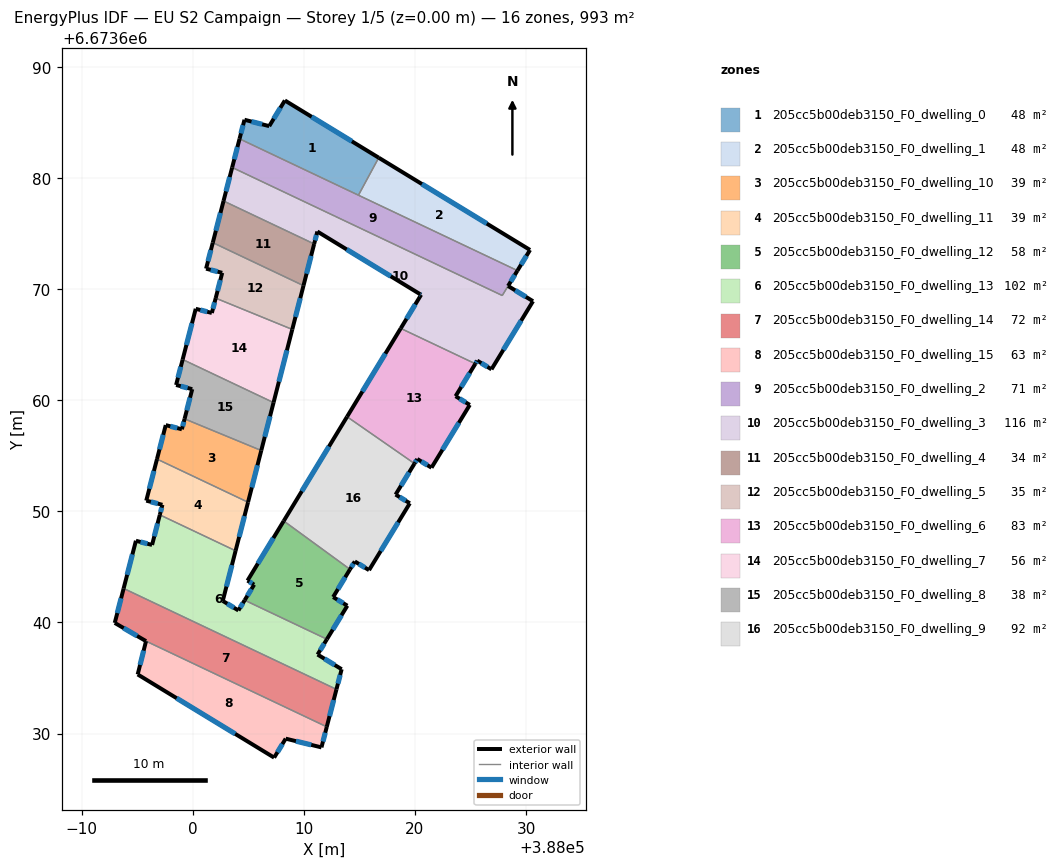
=== STOREY PLAN SPEC (per zone: floor XY polygon, exterior-wall plan segments, windows/doors) ===
zone 1: 205cc5b00deb3150_F0_dwelling_0  (47.5 m²)
  floor: (388016.74, 6673681.82) (388014.91, 6673678.45) (388004.22, 6673683.52) (388004.66, 6673685.24) (388006.89, 6673684.66) (388008.29, 6673686.97)
  exterior wall: (388004.66, 6673685.24) – (388004.22, 6673683.52)  [1.8 m]
    window: (388004.53, 6673684.74) – (388004.34, 6673684.01)  [1.0 m²]
  exterior wall: (388006.89, 6673684.66) – (388004.66, 6673685.24)  [2.3 m]
    window: (388006.25, 6673684.83) – (388005.30, 6673685.07)  [1.3 m²]
  exterior wall: (388008.29, 6673686.97) – (388006.89, 6673684.66)  [2.7 m]
    window: (388007.89, 6673686.31) – (388007.29, 6673685.32)  [1.5 m²]
  exterior wall: (388016.74, 6673681.82) – (388008.29, 6673686.97)  [9.9 m]
    window: (388014.33, 6673683.29) – (388010.71, 6673685.50)  [5.5 m²]
  interior walls: 2
zone 2: 205cc5b00deb3150_F0_dwelling_1  (47.7 m²)
  floor: (388030.36, 6673673.52) (388029.22, 6673671.66) (388014.91, 6673678.45) (388016.74, 6673681.82)
  exterior wall: (388030.36, 6673673.52) – (388016.74, 6673681.82)  [15.9 m]
    window: (388026.47, 6673675.89) – (388020.63, 6673679.45)  [8.8 m²]
  exterior wall: (388029.22, 6673671.66) – (388030.36, 6673673.52)  [2.2 m]
    window: (388029.55, 6673672.19) – (388030.03, 6673672.99)  [1.2 m²]
  interior walls: 2
zone 3: 205cc5b00deb3150_F0_dwelling_10  (39.0 m²)
  floor: (388006.17, 6673655.47) (388004.98, 6673650.82) (387996.79, 6673654.70) (387997.57, 6673657.76) (387999.03, 6673657.38) (387999.27, 6673658.32)
  exterior wall: (387999.03, 6673657.38) – (387997.57, 6673657.76)  [1.5 m]
    window: (387998.61, 6673657.49) – (387997.99, 6673657.65)  [0.8 m²]
  exterior wall: (387999.27, 6673658.32) – (387999.03, 6673657.38)  [1.0 m]
    window: (387999.20, 6673658.05) – (387999.10, 6673657.65)  [0.5 m²]
  exterior wall: (388004.98, 6673650.82) – (388006.17, 6673655.47)  [4.8 m]
    window: (388005.32, 6673652.15) – (388005.83, 6673654.14)  [2.6 m²]
  exterior wall: (387997.57, 6673657.76) – (387996.79, 6673654.70)  [3.2 m]
    window: (387997.35, 6673656.88) – (387997.01, 6673655.57)  [1.7 m²]
  interior walls: 2
zone 4: 205cc5b00deb3150_F0_dwelling_11  (39.0 m²)
  floor: (388004.98, 6673650.82) (388003.86, 6673646.45) (387997.04, 6673649.68) (387997.28, 6673650.58) (387995.82, 6673650.96) (387996.79, 6673654.70)
  exterior wall: (388003.86, 6673646.45) – (388004.98, 6673650.82)  [4.5 m]
    window: (388004.18, 6673647.70) – (388004.66, 6673649.57)  [2.5 m²]
  exterior wall: (387997.28, 6673650.58) – (387997.04, 6673649.68)  [0.9 m]
    window: (387997.21, 6673650.33) – (387997.11, 6673649.94)  [0.5 m²]
  exterior wall: (387995.82, 6673650.96) – (387997.28, 6673650.58)  [1.5 m]
    window: (387996.24, 6673650.85) – (387996.86, 6673650.69)  [0.8 m²]
  exterior wall: (387996.79, 6673654.70) – (387995.82, 6673650.96)  [3.9 m]
    window: (387996.51, 6673653.63) – (387996.10, 6673652.03)  [2.1 m²]
  interior walls: 2
zone 5: 205cc5b00deb3150_F0_dwelling_12  (57.9 m²)
  floor: (388014.16, 6673644.78) (388012.64, 6673642.29) (388013.92, 6673641.51) (388012.08, 6673638.49) (388004.68, 6673642.00) (388005.53, 6673643.40) (388004.93, 6673643.76) (388008.19, 6673649.13)
  exterior wall: (388013.92, 6673641.51) – (388012.64, 6673642.29)  [1.5 m]
    window: (388013.55, 6673641.73) – (388013.00, 6673642.06)  [0.8 m²]
  exterior wall: (388012.08, 6673638.49) – (388013.92, 6673641.51)  [3.5 m]
    window: (388012.60, 6673639.35) – (388013.39, 6673640.64)  [1.9 m²]
  exterior wall: (388005.53, 6673643.40) – (388004.68, 6673642.00)  [1.6 m]
    window: (388005.29, 6673643.00) – (388004.92, 6673642.40)  [0.9 m²]
  exterior wall: (388004.93, 6673643.76) – (388005.53, 6673643.40)  [0.7 m]
    window: (388005.10, 6673643.66) – (388005.36, 6673643.50)  [0.4 m²]
  exterior wall: (388008.19, 6673649.13) – (388004.93, 6673643.76)  [6.3 m]
    window: (388007.26, 6673647.60) – (388005.86, 6673645.30)  [3.5 m²]
  exterior wall: (388012.64, 6673642.29) – (388014.16, 6673644.78)  [2.9 m]
    window: (388013.07, 6673643.00) – (388013.72, 6673644.07)  [1.6 m²]
  interior walls: 2
zone 6: 205cc5b00deb3150_F0_dwelling_13  (101.8 m²)
  floor: (388003.86, 6673646.45) (388002.71, 6673641.94) (388004.11, 6673641.08) (388004.68, 6673642.00) (388012.08, 6673638.49) (388011.24, 6673637.11) (388013.40, 6673635.79) (388012.94, 6673633.98) (387993.78, 6673643.06) (387994.89, 6673647.35) (387996.34, 6673646.97) (387997.04, 6673649.68)
  exterior wall: (388002.71, 6673641.94) – (388003.86, 6673646.45)  [4.7 m]
    window: (388003.03, 6673643.23) – (388003.53, 6673645.16)  [2.6 m²]
  exterior wall: (388004.11, 6673641.08) – (388002.71, 6673641.94)  [1.7 m]
    window: (388003.71, 6673641.32) – (388003.11, 6673641.69)  [0.9 m²]
  exterior wall: (388004.68, 6673642.00) – (388004.11, 6673641.08)  [1.1 m]
    window: (388004.52, 6673641.74) – (388004.27, 6673641.34)  [0.6 m²]
  exterior wall: (388011.24, 6673637.11) – (388012.08, 6673638.49)  [1.6 m]
    window: (388011.48, 6673637.50) – (388011.84, 6673638.10)  [0.9 m²]
  exterior wall: (388013.40, 6673635.79) – (388011.24, 6673637.11)  [2.5 m]
    window: (388012.78, 6673636.17) – (388011.86, 6673636.73)  [1.4 m²]
  exterior wall: (388012.94, 6673633.98) – (388013.40, 6673635.79)  [1.9 m]
    window: (388013.07, 6673634.50) – (388013.27, 6673635.27)  [1.0 m²]
  exterior wall: (387994.89, 6673647.35) – (387993.78, 6673643.06)  [4.4 m]
    window: (387994.58, 6673646.12) – (387994.10, 6673644.28)  [2.4 m²]
  exterior wall: (387996.34, 6673646.97) – (387994.89, 6673647.35)  [1.5 m]
    window: (387995.93, 6673647.08) – (387995.31, 6673647.24)  [0.8 m²]
  exterior wall: (387997.04, 6673649.68) – (387996.34, 6673646.97)  [2.8 m]
    window: (387996.84, 6673648.91) – (387996.54, 6673647.75)  [1.5 m²]
  interior walls: 3
zone 7: 205cc5b00deb3150_F0_dwelling_14  (72.0 m²)
  floor: (388012.94, 6673633.98) (388012.07, 6673630.61) (387995.80, 6673638.32) (387992.99, 6673639.96) (387993.78, 6673643.06)
  exterior wall: (388012.07, 6673630.61) – (388012.94, 6673633.98)  [3.5 m]
    window: (388012.31, 6673631.57) – (388012.69, 6673633.02)  [1.9 m²]
  exterior wall: (387992.99, 6673639.96) – (387995.80, 6673638.32)  [3.3 m]
    window: (387993.79, 6673639.49) – (387995.00, 6673638.79)  [1.8 m²]
  exterior wall: (387993.78, 6673643.06) – (387992.99, 6673639.96)  [3.2 m]
    window: (387993.56, 6673642.17) – (387993.21, 6673640.84)  [1.8 m²]
  interior walls: 2
zone 8: 205cc5b00deb3150_F0_dwelling_15  (62.6 m²)
  floor: (388012.07, 6673630.61) (388011.59, 6673628.76) (388008.37, 6673629.54) (388007.33, 6673627.83) (387995.05, 6673635.32) (387995.80, 6673638.32)
  exterior wall: (387995.05, 6673635.32) – (388007.33, 6673627.83)  [14.4 m]
    window: (387998.56, 6673633.18) – (388003.82, 6673629.97)  [7.9 m²]
  exterior wall: (387995.80, 6673638.32) – (387995.05, 6673635.32)  [3.1 m]
    window: (387995.59, 6673637.46) – (387995.26, 6673636.18)  [1.7 m²]
  exterior wall: (388011.59, 6673628.76) – (388012.07, 6673630.61)  [1.9 m]
    window: (388011.72, 6673629.28) – (388011.93, 6673630.08)  [1.1 m²]
  exterior wall: (388008.37, 6673629.54) – (388011.59, 6673628.76)  [3.3 m]
    window: (388009.29, 6673629.32) – (388010.67, 6673628.98)  [1.8 m²]
  exterior wall: (388007.33, 6673627.83) – (388008.37, 6673629.54)  [2.0 m]
    window: (388007.63, 6673628.32) – (388008.07, 6673629.05)  [1.1 m²]
  interior walls: 1
zone 9: 205cc5b00deb3150_F0_dwelling_2  (71.3 m²)
  floor: (388029.22, 6673671.66) (388027.86, 6673669.42) (388003.55, 6673680.94) (388004.22, 6673683.52)
  exterior wall: (388004.22, 6673683.52) – (388003.55, 6673680.94)  [2.7 m]
    window: (388004.03, 6673682.78) – (388003.74, 6673681.68)  [1.5 m²]
  exterior wall: (388028.38, 6673670.28) – (388029.22, 6673671.66)  [1.6 m]
    window: (388028.62, 6673670.67) – (388028.98, 6673671.27)  [0.9 m²]
  interior walls: 5
zone 10: 205cc5b00deb3150_F0_dwelling_3  (116.5 m²)
  floor: (388028.38, 6673670.28) (388030.62, 6673668.91) (388026.89, 6673662.78) (388025.61, 6673663.56) (388025.43, 6673663.28) (388018.72, 6673666.46) (388020.55, 6673669.48) (388020.46, 6673669.54) (388011.22, 6673675.18) (388010.93, 6673674.06) (388002.77, 6673677.92) (388003.55, 6673680.94) (388027.86, 6673669.42)
  exterior wall: (388020.46, 6673669.54) – (388020.55, 6673669.48)  [0.1 m]
    window: (388020.49, 6673669.52) – (388020.53, 6673669.50)  [0.1 m²]
  exterior wall: (388011.22, 6673675.18) – (388020.46, 6673669.54)  [10.8 m]
    window: (388013.86, 6673673.57) – (388017.82, 6673671.15)  [6.0 m²]
  exterior wall: (388010.93, 6673674.06) – (388011.22, 6673675.18)  [1.2 m]
    window: (388011.01, 6673674.38) – (388011.13, 6673674.86)  [0.6 m²]
  exterior wall: (388003.55, 6673680.94) – (388002.77, 6673677.92)  [3.1 m]
    window: (388003.33, 6673680.08) – (388003.00, 6673678.79)  [1.7 m²]
  exterior wall: (388030.62, 6673668.91) – (388028.38, 6673670.28)  [2.6 m]
    window: (388029.98, 6673669.30) – (388029.02, 6673669.88)  [1.4 m²]
  exterior wall: (388026.89, 6673662.78) – (388030.62, 6673668.91)  [7.2 m]
    window: (388027.95, 6673664.53) – (388029.56, 6673667.15)  [4.0 m²]
  exterior wall: (388025.61, 6673663.56) – (388026.89, 6673662.78)  [1.5 m]
    window: (388025.97, 6673663.33) – (388026.52, 6673663.00)  [0.8 m²]
  exterior wall: (388025.43, 6673663.28) – (388025.61, 6673663.56)  [0.3 m]
    window: (388025.48, 6673663.36) – (388025.56, 6673663.48)  [0.2 m²]
  exterior wall: (388020.55, 6673669.48) – (388018.72, 6673666.46)  [3.5 m]
    window: (388020.03, 6673668.62) – (388019.24, 6673667.32)  [1.9 m²]
  interior walls: 5
zone 11: 205cc5b00deb3150_F0_dwelling_4  (34.3 m²)
  floor: (388010.93, 6673674.06) (388009.97, 6673670.31) (388001.81, 6673674.18) (388002.77, 6673677.92)
  exterior wall: (388009.97, 6673670.31) – (388010.93, 6673674.06)  [3.9 m]
    window: (388010.24, 6673671.38) – (388010.66, 6673672.99)  [2.1 m²]
  exterior wall: (388002.77, 6673677.92) – (388001.81, 6673674.18)  [3.9 m]
    window: (388002.50, 6673676.85) – (388002.08, 6673675.25)  [2.1 m²]
  interior walls: 2
zone 12: 205cc5b00deb3150_F0_dwelling_5  (34.9 m²)
  floor: (388009.97, 6673670.31) (388008.96, 6673666.37) (388002.07, 6673669.18) (388002.66, 6673671.46) (388001.20, 6673671.83) (388001.81, 6673674.18)
  exterior wall: (388002.66, 6673671.46) – (388002.07, 6673669.18)  [2.4 m]
    window: (388002.49, 6673670.81) – (388002.24, 6673669.83)  [1.3 m²]
  exterior wall: (388001.20, 6673671.83) – (388002.66, 6673671.46)  [1.5 m]
    window: (388001.62, 6673671.73) – (388002.24, 6673671.57)  [0.8 m²]
  exterior wall: (388001.81, 6673674.18) – (388001.20, 6673671.83)  [2.4 m]
    window: (388001.64, 6673673.51) – (388001.38, 6673672.50)  [1.3 m²]
  exterior wall: (388008.96, 6673666.37) – (388009.97, 6673670.31)  [4.1 m]
    window: (388009.25, 6673667.49) – (388009.68, 6673669.18)  [2.2 m²]
  interior walls: 2
zone 13: 205cc5b00deb3150_F0_dwelling_6  (83.1 m²)
  floor: (388025.43, 6673663.28) (388023.66, 6673660.36) (388024.93, 6673659.58) (388021.49, 6673653.92) (388020.21, 6673654.71) (388019.96, 6673654.30) (388013.89, 6673658.51) (388018.72, 6673666.46)
  exterior wall: (388023.66, 6673660.36) – (388025.43, 6673663.28)  [3.4 m]
    window: (388024.16, 6673661.19) – (388024.93, 6673662.44)  [1.9 m²]
  exterior wall: (388024.93, 6673659.58) – (388023.66, 6673660.36)  [1.5 m]
    window: (388024.57, 6673659.80) – (388024.02, 6673660.13)  [0.8 m²]
  exterior wall: (388021.49, 6673653.92) – (388024.93, 6673659.58)  [6.6 m]
    window: (388022.47, 6673655.54) – (388023.95, 6673657.96)  [3.6 m²]
  exterior wall: (388020.21, 6673654.71) – (388021.49, 6673653.92)  [1.5 m]
    window: (388020.58, 6673654.48) – (388021.12, 6673654.15)  [0.8 m²]
  exterior wall: (388019.96, 6673654.30) – (388020.21, 6673654.71)  [0.5 m]
    window: (388020.03, 6673654.41) – (388020.14, 6673654.59)  [0.3 m²]
  exterior wall: (388018.72, 6673666.46) – (388013.89, 6673658.51)  [9.3 m]
    window: (388017.34, 6673664.19) – (388015.27, 6673660.78)  [5.1 m²]
  interior walls: 2
zone 14: 205cc5b00deb3150_F0_dwelling_7  (55.9 m²)
  floor: (388008.96, 6673666.37) (388007.28, 6673659.78) (387999.10, 6673663.66) (388000.27, 6673668.22) (388001.72, 6673667.85) (388002.07, 6673669.18)
  exterior wall: (388000.27, 6673668.22) – (387999.10, 6673663.66)  [4.7 m]
    window: (387999.94, 6673666.92) – (387999.43, 6673664.96)  [2.6 m²]
  exterior wall: (388001.72, 6673667.85) – (388000.27, 6673668.22)  [1.5 m]
    window: (388001.31, 6673667.96) – (388000.69, 6673668.12)  [0.8 m²]
  exterior wall: (388002.07, 6673669.18) – (388001.72, 6673667.85)  [1.4 m]
    window: (388001.97, 6673668.80) – (388001.82, 6673668.23)  [0.8 m²]
  exterior wall: (388007.28, 6673659.78) – (388008.96, 6673666.37)  [6.8 m]
    window: (388007.76, 6673661.66) – (388008.48, 6673664.49)  [3.7 m²]
  interior walls: 2
zone 15: 205cc5b00deb3150_F0_dwelling_8  (37.7 m²)
  floor: (388007.28, 6673659.78) (388006.17, 6673655.47) (387999.27, 6673658.32) (387999.96, 6673660.99) (387998.51, 6673661.37) (387999.10, 6673663.66)
  exterior wall: (388006.17, 6673655.47) – (388007.28, 6673659.78)  [4.5 m]
    window: (388006.49, 6673656.70) – (388006.96, 6673658.55)  [2.5 m²]
  exterior wall: (387999.96, 6673660.99) – (387999.27, 6673658.32)  [2.8 m]
    window: (387999.76, 6673660.23) – (387999.47, 6673659.08)  [1.5 m²]
  exterior wall: (387998.51, 6673661.37) – (387999.96, 6673660.99)  [1.5 m]
    window: (387998.92, 6673661.26) – (387999.54, 6673661.10)  [0.8 m²]
  exterior wall: (387999.10, 6673663.66) – (387998.51, 6673661.37)  [2.4 m]
    window: (387998.93, 6673663.01) – (387998.67, 6673662.02)  [1.3 m²]
  interior walls: 2
zone 16: 205cc5b00deb3150_F0_dwelling_9  (92.1 m²)
  floor: (388019.96, 6673654.30) (388018.26, 6673651.50) (388019.54, 6673650.72) (388015.87, 6673644.71) (388014.59, 6673645.49) (388014.16, 6673644.78) (388008.19, 6673649.13) (388013.89, 6673658.51)
  exterior wall: (388019.54, 6673650.72) – (388018.26, 6673651.50)  [1.5 m]
    window: (388019.17, 6673650.95) – (388018.62, 6673651.28)  [0.8 m²]
  exterior wall: (388015.87, 6673644.71) – (388019.54, 6673650.72)  [7.0 m]
    window: (388016.92, 6673646.43) – (388018.49, 6673649.00)  [3.9 m²]
  exterior wall: (388014.59, 6673645.49) – (388015.87, 6673644.71)  [1.5 m]
    window: (388014.95, 6673645.26) – (388015.50, 6673644.93)  [0.8 m²]
  exterior wall: (388014.16, 6673644.78) – (388014.59, 6673645.49)  [0.8 m]
    window: (388014.28, 6673644.98) – (388014.46, 6673645.28)  [0.5 m²]
  exterior wall: (388013.89, 6673658.51) – (388008.19, 6673649.13)  [11.0 m]
    window: (388012.26, 6673655.83) – (388009.82, 6673651.81)  [6.0 m²]
  exterior wall: (388018.26, 6673651.50) – (388019.96, 6673654.30)  [3.3 m]
    window: (388018.74, 6673652.30) – (388019.47, 6673653.50)  [1.8 m²]
  interior walls: 2

=== DERIVED (storey summary) ===
Building: EU S2 Campaign
Storey: 1 of 5  (floor level z = 0.00 m)
Storey gross floor area: 993.3 m²
Zones on this storey: 16
  - 205cc5b00deb3150_F0_dwelling_0: floor 47.5 m²; exterior wall 16.7 m (50.0 m²); 4 window(s) 9.2 m²; WWR 18.4%
  - 205cc5b00deb3150_F0_dwelling_1: floor 47.7 m²; exterior wall 18.1 m (54.4 m²); 2 window(s) 10.0 m²; WWR 18.4%
  - 205cc5b00deb3150_F0_dwelling_10: floor 39.0 m²; exterior wall 10.4 m (31.3 m²); 4 window(s) 5.7 m²; WWR 18.4%
  - 205cc5b00deb3150_F0_dwelling_11: floor 39.0 m²; exterior wall 10.8 m (32.4 m²); 4 window(s) 6.0 m²; WWR 18.4%
  - 205cc5b00deb3150_F0_dwelling_12: floor 57.9 m²; exterior wall 16.6 m (49.7 m²); 6 window(s) 9.1 m²; WWR 18.4%
  - 205cc5b00deb3150_F0_dwelling_13: floor 101.8 m²; exterior wall 22.1 m (66.4 m²); 9 window(s) 12.2 m²; WWR 18.4%
  - 205cc5b00deb3150_F0_dwelling_14: floor 72.0 m²; exterior wall 9.9 m (29.8 m²); 3 window(s) 5.5 m²; WWR 18.4%
  - 205cc5b00deb3150_F0_dwelling_15: floor 62.6 m²; exterior wall 24.7 m (74.1 m²); 5 window(s) 13.6 m²; WWR 18.4%
  - 205cc5b00deb3150_F0_dwelling_2: floor 71.3 m²; exterior wall 4.3 m (12.8 m²); 2 window(s) 2.4 m²; WWR 18.4%
  - 205cc5b00deb3150_F0_dwelling_3: floor 116.5 m²; exterior wall 30.4 m (91.1 m²); 9 window(s) 16.7 m²; WWR 18.4%
  - 205cc5b00deb3150_F0_dwelling_4: floor 34.3 m²; exterior wall 7.7 m (23.2 m²); 2 window(s) 4.3 m²; WWR 18.4%
  - 205cc5b00deb3150_F0_dwelling_5: floor 34.9 m²; exterior wall 10.3 m (31.0 m²); 4 window(s) 5.7 m²; WWR 18.4%
  - 205cc5b00deb3150_F0_dwelling_6: floor 83.1 m²; exterior wall 22.8 m (68.5 m²); 6 window(s) 12.6 m²; WWR 18.4%
  - 205cc5b00deb3150_F0_dwelling_7: floor 55.9 m²; exterior wall 14.4 m (43.1 m²); 4 window(s) 7.9 m²; WWR 18.4%
  - 205cc5b00deb3150_F0_dwelling_8: floor 37.7 m²; exterior wall 11.1 m (33.2 m²); 4 window(s) 6.1 m²; WWR 18.4%
  - 205cc5b00deb3150_F0_dwelling_9: floor 92.1 m²; exterior wall 25.1 m (75.4 m²); 6 window(s) 13.8 m²; WWR 18.4%
Zone adjacency (shared interzone walls):
  - 205cc5b00deb3150_F0_dwelling_0 ↔ 205cc5b00deb3150_F0_dwelling_1
  - 205cc5b00deb3150_F0_dwelling_0 ↔ 205cc5b00deb3150_F0_dwelling_2
  - 205cc5b00deb3150_F0_dwelling_1 ↔ 205cc5b00deb3150_F0_dwelling_2
  - 205cc5b00deb3150_F0_dwelling_10 ↔ 205cc5b00deb3150_F0_dwelling_11
  - 205cc5b00deb3150_F0_dwelling_10 ↔ 205cc5b00deb3150_F0_dwelling_8
  - 205cc5b00deb3150_F0_dwelling_11 ↔ 205cc5b00deb3150_F0_dwelling_13
  - 205cc5b00deb3150_F0_dwelling_12 ↔ 205cc5b00deb3150_F0_dwelling_13
  - 205cc5b00deb3150_F0_dwelling_12 ↔ 205cc5b00deb3150_F0_dwelling_9
  - 205cc5b00deb3150_F0_dwelling_13 ↔ 205cc5b00deb3150_F0_dwelling_14
  - 205cc5b00deb3150_F0_dwelling_14 ↔ 205cc5b00deb3150_F0_dwelling_15
  - 205cc5b00deb3150_F0_dwelling_2 ↔ 205cc5b00deb3150_F0_dwelling_3
  - 205cc5b00deb3150_F0_dwelling_3 ↔ 205cc5b00deb3150_F0_dwelling_4
  - 205cc5b00deb3150_F0_dwelling_3 ↔ 205cc5b00deb3150_F0_dwelling_6
  - 205cc5b00deb3150_F0_dwelling_4 ↔ 205cc5b00deb3150_F0_dwelling_5
  - 205cc5b00deb3150_F0_dwelling_5 ↔ 205cc5b00deb3150_F0_dwelling_7
  - 205cc5b00deb3150_F0_dwelling_6 ↔ 205cc5b00deb3150_F0_dwelling_9
  - 205cc5b00deb3150_F0_dwelling_7 ↔ 205cc5b00deb3150_F0_dwelling_8